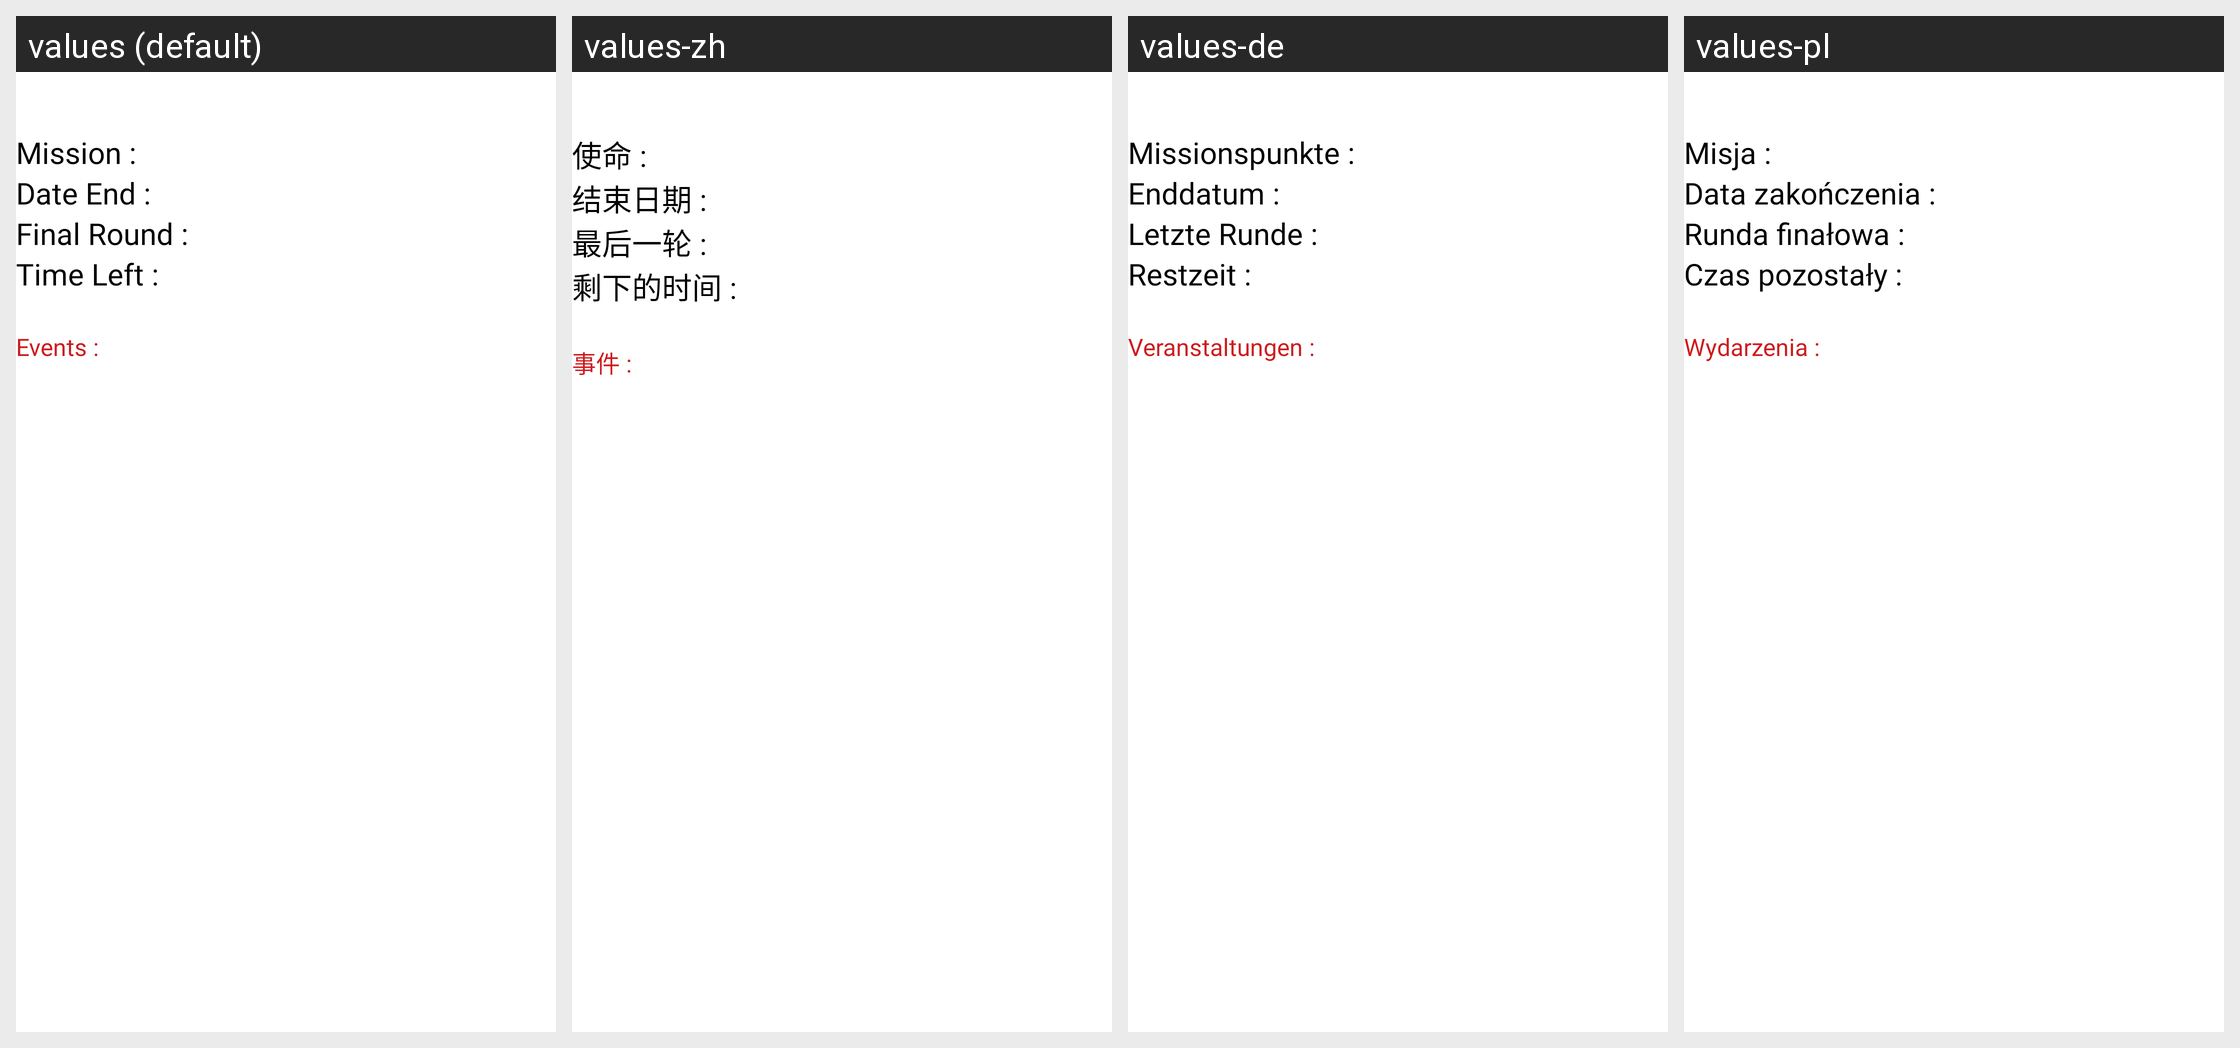

For this localized Android screen grid, give each drawn string resource with its value in every locale shown.
Android screen res/layout/historique_detail_layout.xml rendered under 4 locales, left to right: values (default), values-zh, values-de, values-pl. Device: Nexus 5 (rendered at 1080×1920; each locale shown at half size, 540×960, under a caption strip naming it); theme Theme.ScoreTracker.
Other locales in the repository, not shown: values-es, values-fr, values-it.
Strings drawn on this screen, with the default value and each locale's value (text and hints the layout hard-codes, and strings that could not be matched under every locale, appear in the picture but are not listed):

missiondeuxpoint
  values: Mission :
  values-zh: 使命 :
  values-de: Missionspunkte :
  values-pl: Misja :

date_end
  values: Date End :
  values-zh: 结束日期 :
  values-de: Enddatum :
  values-pl: Data zakończenia :

final_round
  values: Final Round :
  values-zh: 最后一轮 :
  values-de: Letzte Runde :
  values-pl: Runda finałowa :

time_left
  values: Time Left :
  values-zh: 剩下的时间 :
  values-de: Restzeit :
  values-pl: Czas pozostały :

events
  values: Events :
  values-zh: 事件 :
  values-de: Veranstaltungen :
  values-pl: Wydarzenia :
